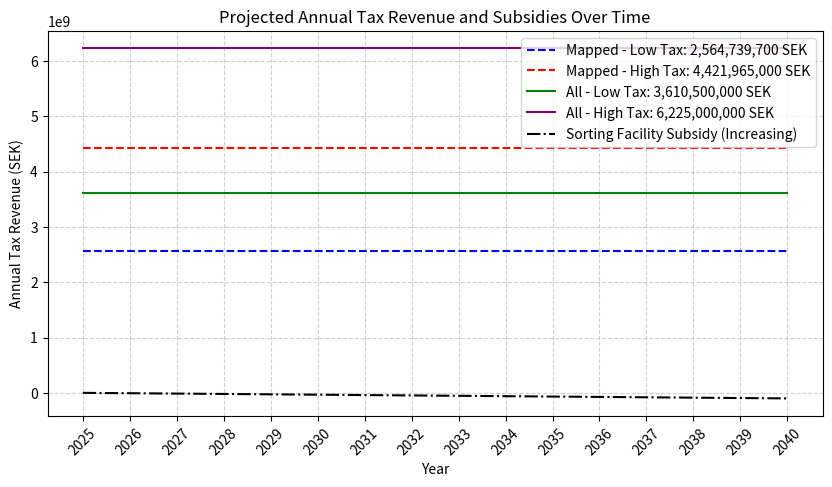

This chart was generated by the following Python code:
import numpy as np
import matplotlib.pyplot as plt

def calculate_tax_revenue(quantity, tax_rate):
    return quantity * tax_rate

def calculate_annualized_cost(total_cost, years):
    return total_cost / years

# Given data
mapped_products = 884393  # t per year
all_products = 1245000  # t per year
low_tax = 2900  # SEK/t
high_tax = 5000  # SEK/t
sorting_facility_cost = 134000000  # SEK total investment
investment_years = 20  # Years to annualize over

years = list(range(2025, 2041))  # List of years for even distribution
num_facilities = np.arange(len(years))  # Number of facilities increasing each year

# Calculate tax revenues
mapped_low = calculate_tax_revenue(mapped_products, low_tax)
mapped_high = calculate_tax_revenue(mapped_products, high_tax)
all_low = calculate_tax_revenue(all_products, low_tax)
all_high = calculate_tax_revenue(all_products, high_tax)

# Store revenues in lists for proper plotting
tax_revenues = [
    [mapped_low] * len(years),
    [mapped_high] * len(years),
    [all_low] * len(years),
    [all_high] * len(years)
]

labels = [
    f"Mapped - Low Tax: {mapped_low:,} SEK",
    f"Mapped - High Tax: {mapped_high:,} SEK",
    f"All - Low Tax: {all_low:,} SEK",
    f"All - High Tax: {all_high:,} SEK"
]

colors = ['b', 'r', 'g', 'purple']
linestyles = ['--', '--', '-', '-']

# Calculate subsidies (negative values) for sorting facilities
annualized_facility_cost = calculate_annualized_cost(sorting_facility_cost, investment_years)
subsidies = -num_facilities * annualized_facility_cost  # More negative as more facilities are added

# Plot horizontal lines distributed over time
plt.figure(figsize=(10, 5))
for revenue, label, color, linestyle in zip(tax_revenues, labels, colors, linestyles):
    plt.plot(years, revenue, linestyle=linestyle, color=color, label=label)

# Add subsidy line
plt.plot(years, subsidies, linestyle='-.', color='black', label=f"Sorting Facility Subsidy (Increasing)")

plt.xlabel("Year")
plt.ylabel("Annual Tax Revenue (SEK)")
plt.title("Projected Annual Tax Revenue and Subsidies Over Time")
plt.xticks(years, rotation=45)
plt.legend()
plt.grid(True, linestyle='--', alpha=0.6)
plt.show()
